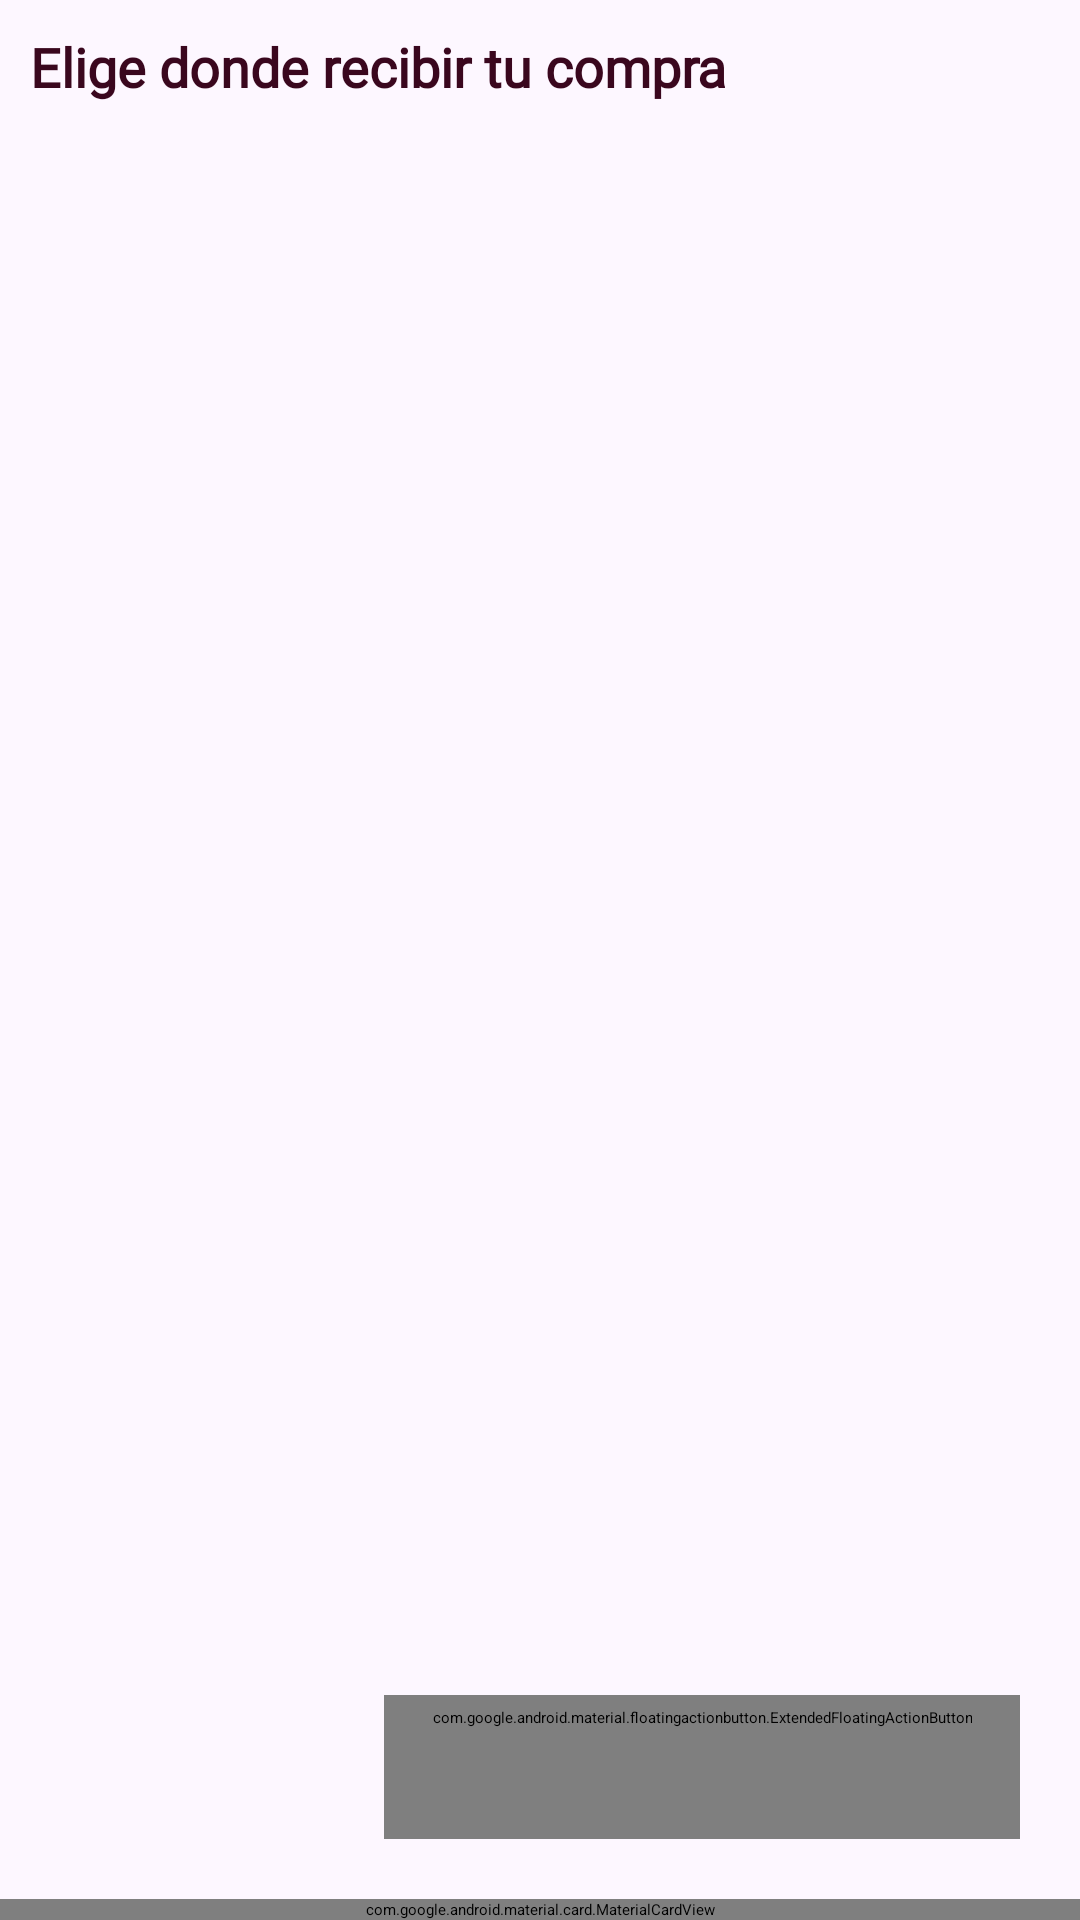

Layout XML and referenced resources for this Android screen:
<!-- AndroidManifest.xml: application theme Theme.App.Starting -->
<!-- res/layout/activity_client_my_address.xml -->
<?xml version="1.0" encoding="utf-8"?>
<androidx.constraintlayout.widget.ConstraintLayout xmlns:android="http://schemas.android.com/apk/res/android"
    xmlns:app="http://schemas.android.com/apk/res-auto"
    xmlns:tools="http://schemas.android.com/tools"
    android:id="@+id/main"
    android:background="@color/md_theme_background"
    android:layout_width="match_parent"
    android:layout_height="match_parent"
    tools:context=".client.presentation.address.list.ClientMyAddressActivity">

    <FrameLayout
        android:id="@+id/toolbar"
        android:layout_width="0dp"
        android:layout_height="?attr/actionBarSize"
        android:background="@drawable/top_bottom_rounded"
        app:layout_constraintEnd_toEndOf="parent"
        app:layout_constraintStart_toStartOf="parent"
        app:layout_constraintTop_toTopOf="parent">

        <androidx.constraintlayout.widget.ConstraintLayout
            android:layout_width="match_parent"
            android:layout_height="match_parent">

            <ImageView
                android:id="@+id/ivBack"
                android:layout_width="?attr/actionBarSize"
                android:layout_height="wrap_content"
                android:contentDescription="@string/description_button_back"
                android:src="@drawable/ic_back"
                app:layout_constraintBottom_toBottomOf="parent"
                app:layout_constraintStart_toStartOf="parent"
                app:layout_constraintTop_toTopOf="parent"
                app:tint="@color/md_theme_background" />

            <TextView
                android:id="@+id/titleToolBar"
                style="@style/TitleToolBar"
                android:layout_width="wrap_content"
                android:layout_height="wrap_content"
                android:text="Direcciones"
                app:layout_constraintBottom_toBottomOf="parent"
                app:layout_constraintEnd_toEndOf="parent"
                app:layout_constraintStart_toStartOf="parent"
                app:layout_constraintTop_toTopOf="parent" />
        </androidx.constraintlayout.widget.ConstraintLayout>

    </FrameLayout>
    <TextView
        android:id="@+id/tvTitleDirections"
        android:layout_width="wrap_content"
        android:layout_height="wrap_content"
        android:layout_marginTop="10dp"
        android:layout_marginStart="10dp"
        style="@style/TitleText"
        android:text="Elige donde recibir tu compra"
        app:layout_constraintTop_toBottomOf="@id/toolbar"
        app:layout_constraintStart_toStartOf="parent"
        />
    <androidx.recyclerview.widget.RecyclerView
        android:id="@+id/rvMysDirections"
        android:layout_width="match_parent"
        android:layout_height="0dp"
        app:layout_constraintStart_toStartOf="parent"
        app:layout_constraintBottom_toBottomOf="parent"
        app:layout_constraintTop_toBottomOf="@id/tvTitleDirections"
        android:layout_marginBottom="50dp"
        tools:listitem="@layout/item_direction" />

    <com.google.android.material.floatingactionbutton.ExtendedFloatingActionButton
        android:id="@+id/fabAddAddress"
        android:layout_width="wrap_content"
        android:layout_height="wrap_content"
        android:layout_margin="20dp"
        app:icon="@drawable/ic_add"
        style="@style/PrimaryButton"
        android:text="Agregar dirección"
        app:layout_constraintBottom_toTopOf="@id/cvContinue"
        app:layout_constraintEnd_toEndOf="parent"
        />

    <com.google.android.material.card.MaterialCardView
        android:id="@+id/cvContinue"
        style="@style/TopRoundedCardView"
        android:layout_width="match_parent"
        android:layout_height="wrap_content"
        app:layout_constraintBottom_toBottomOf="parent"
        app:layout_constraintStart_toStartOf="parent"
        app:layout_constraintEnd_toEndOf="parent"
        android:layout_marginTop="50dp"
        >

        <androidx.constraintlayout.widget.ConstraintLayout
            android:layout_width="match_parent"
            android:layout_height="wrap_content"
            android:fitsSystemWindows="true">

            <com.google.android.material.button.MaterialButton
                android:id="@+id/btnContinue"
                style="@style/PrimaryButton"
                android:layout_width="0dp"
                android:layout_height="wrap_content"
                android:layout_marginHorizontal="20dp"
                android:layout_marginTop="20dp"
                android:enabled="false"
                android:text="@string/text_button_continue"
                app:layout_constraintTop_toTopOf="parent"
                app:layout_constraintEnd_toEndOf="parent"
                app:layout_constraintStart_toStartOf="parent" />


        </androidx.constraintlayout.widget.ConstraintLayout>

    </com.google.android.material.card.MaterialCardView>

</androidx.constraintlayout.widget.ConstraintLayout>
<!-- res/layout/item_direction.xml (included above) -->
<?xml version="1.0" encoding="utf-8"?>
<com.google.android.material.card.MaterialCardView xmlns:android="http://schemas.android.com/apk/res/android"
    xmlns:app="http://schemas.android.com/apk/res-auto"
    xmlns:tools="http://schemas.android.com/tools"
    android:layout_width="match_parent"
    android:layout_height="wrap_content"
    android:id="@+id/cvDirection"
    app:cardCornerRadius="20dp"
    app:cardElevation="10dp"
    android:backgroundTint="#FFFFFF"
    android:animateLayoutChanges="true"
    android:layout_marginBottom="10dp"
    android:layout_marginHorizontal="10dp">

    <androidx.constraintlayout.widget.ConstraintLayout
        android:layout_width="match_parent"
        android:layout_height="wrap_content"
        android:padding="20dp"
        >

        <de.hdodenhof.circleimageview.CircleImageView
            android:id="@+id/ivDirection"
            android:layout_width="wrap_content"
            android:layout_height="wrap_content"
            android:background="@drawable/rounded_rectangular"
            android:contentDescription="@string/description_image_rol"
            android:src="@drawable/ic_house"
            android:padding="10dp"
            app:layout_constraintEnd_toStartOf="@id/tvNeighborhood"
            app:layout_constraintBottom_toBottomOf="parent"
            app:layout_constraintTop_toTopOf="parent"
            app:layout_constraintStart_toStartOf="parent"
            />
        <TextView
            android:id="@+id/tvNeighborhood"
            android:layout_width="wrap_content"
            android:layout_height="wrap_content"
            android:maxLines="1"
            tools:text= "Buena vista"
            android:textColor="@color/md_theme_onErrorContainer"
            style="@style/TitleText"
            android:layout_marginStart="10dp"
            app:layout_constraintTop_toTopOf="parent"
            app:layout_constraintStart_toEndOf="@id/ivDirection"
            app:layout_constraintBottom_toTopOf="@id/tvAddress"
            />
        <TextView
            android:id="@+id/tvAddress"
            android:layout_width="wrap_content"
            android:layout_height="wrap_content"
            tools:text="Calle 2 x 9 yu 39 d"
            android:maxLines="3"
            android:layout_marginStart="10dp"
            android:textAlignment="center"
            app:layout_constraintTop_toBottomOf="@id/tvNeighborhood"
            app:layout_constraintStart_toEndOf="@id/ivDirection"
            app:layout_constraintBottom_toBottomOf="parent"
            />

        <ImageView
            android:id="@+id/ivSelectedAddress"
            android:layout_width="30dp"
            android:layout_height="30dp"
            android:src="@drawable/img_selected"
            android:visibility="invisible"
            app:layout_constraintEnd_toEndOf="parent"
            app:layout_constraintTop_toTopOf="parent"
            app:layout_constraintBottom_toBottomOf="parent"
            />
    </androidx.constraintlayout.widget.ConstraintLayout>

</com.google.android.material.card.MaterialCardView>
<!-- resources referenced by this layout -->
<resources>
  <color name="md_theme_background">#FDF7FF</color>
  <color name="md_theme_onErrorContainer">#370000</color>
  <!-- drawable rounded_rectangular (drawable) -->
  <?xml version="1.0" encoding="utf-8"?>
  <shape xmlns:android="http://schemas.android.com/apk/res/android"
      android:shape="rectangle" android:padding="15dp">
      <solid android:color="@color/md_theme_primary" />
      <corners
          android:radius="20dp" />
  </shape>
  <!-- drawable top_bottom_rounded (drawable) -->
  <?xml version="1.0" encoding="utf-8"?>
  <shape xmlns:android="http://schemas.android.com/apk/res/android"
      android:shape="rectangle">
      <solid android:color="@color/md_theme_primary" />
      <corners
          android:bottomLeftRadius="20dp"
          android:bottomRightRadius="20dp"
          />
  </shape>
  <string name="description_button_back">Bottom para regresar a la pantalla anterior</string>
  <string name="description_image_rol">Image del rol</string>
  <string name="text_button_continue">Continuar</string>
  <style name="TopRoundedCardView">
          <item name="shapeAppearance">@style/ShapeAppearance.TopRounded</item>
      </style>
  <style name="Theme.App.Starting" parent="Theme.SplashScreen">
          <item name="windowSplashScreenBackground">@color/md_theme_primary</item>
          <item name="windowSplashScreenAnimatedIcon">@drawable/logo_delivery_scale</item>
          <item name="postSplashScreenTheme">@style/Base.Theme.DeliveryApp</item>
      </style>
  <color name="md_theme_primary">#F43825</color>
  <color name="md_theme_onPrimary">#FFFFFF</color>
  <color name="md_theme_onTertiaryContainer">#3A071E</color>
  <color name="md_theme_primaryContainer">#FFCCC4</color>
  <color name="md_theme_onPrimaryContainer">#F43825</color>
  <color name="md_theme_secondary">#FFFFFF</color>
  <color name="md_theme_onSecondary">#F43825</color>
  <color name="md_theme_secondaryContainer">#FFE6E1</color>
  <color name="md_theme_onSecondaryContainer">#F43825</color>
  <color name="md_theme_tertiary">#8B4A61</color>
  <color name="md_theme_onTertiary">#FFFFFF</color>
  <color name="md_theme_tertiaryContainer">#FFD9E3</color>
  <color name="md_theme_error">#B00020</color>
  <color name="md_theme_onError">#FFFFFF</color>
  <color name="md_theme_errorContainer">#FFDAD4</color>
  <color name="md_theme_onBackground">#1D1B20</color>
  <color name="md_theme_surface">#FDF7FF</color>
  <color name="md_theme_onSurface">#1C1B20</color>
  <color name="md_theme_surfaceVariant">#E6E0EC</color>
  <color name="md_theme_onSurfaceVariant">#48454E</color>
  <color name="md_theme_outline">#79757F</color>
  <color name="md_theme_outlineVariant">#C9C4D0</color>
  <color name="md_theme_inverseSurface">#322F35</color>
  <color name="md_theme_inverseOnSurface">#F5EFF7</color>
  <color name="md_theme_inversePrimary">#CFBDFE</color>
  <color name="md_theme_primaryFixed">#E9DDFF</color>
  <color name="md_theme_onPrimaryFixed">#201047</color>
  <color name="md_theme_primaryFixedDim">#CFBDFE</color>
  <color name="md_theme_onPrimaryFixedVariant">#4D3D75</color>
  <color name="md_theme_secondaryFixed">#E9DDFF</color>
  <color name="md_theme_onSecondaryFixed">#201047</color>
  <color name="md_theme_secondaryFixedDim">#CFBDFE</color>
  <color name="md_theme_onSecondaryFixedVariant">#4D3D75</color>
  <color name="md_theme_tertiaryFixed">#FFD9E3</color>
  <color name="md_theme_onTertiaryFixed">#3A071E</color>
  <color name="md_theme_tertiaryFixedDim">#FFB0C9</color>
  <color name="md_theme_onTertiaryFixedVariant">#6F3349</color>
  <color name="md_theme_surfaceDim">#DED8E0</color>
  <color name="md_theme_surfaceBright">#FDF7FF</color>
  <color name="md_theme_surfaceContainerLowest">#FFFFFF</color>
  <color name="md_theme_surfaceContainerLow">#F7F2FA</color>
  <color name="md_theme_surfaceContainer">#F2ECF4</color>
  <color name="md_theme_surfaceContainerHigh">#ECE6EE</color>
  <color name="md_theme_surfaceContainerHighest">#E6E1E9</color>
</resources>
